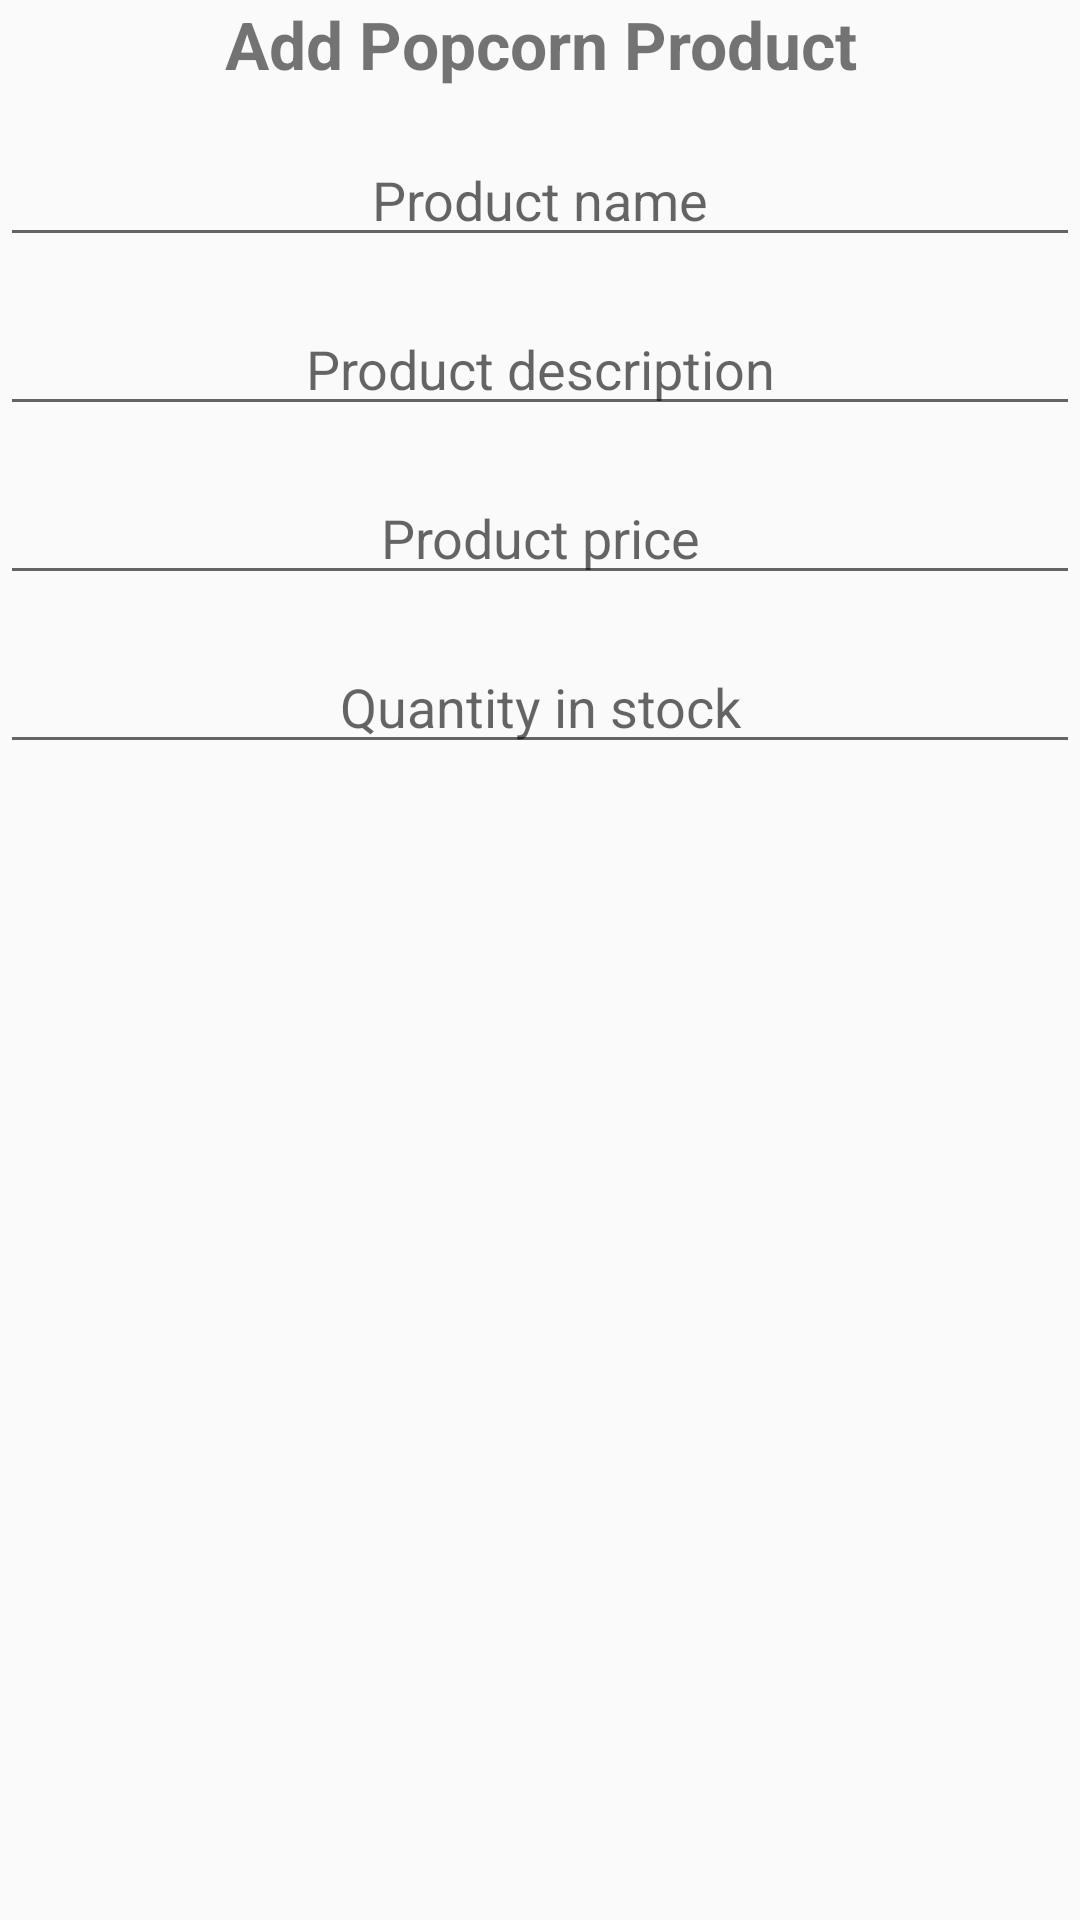

Android layout source for this screen:
<!-- AndroidManifest.xml: application theme AppTheme -->
<!-- res/layout/add_pop_dialog.xml -->
<?xml version="1.0" encoding="utf-8"?>
<RelativeLayout xmlns:android="http://schemas.android.com/apk/res/android"
    android:layout_width="match_parent"
    android:layout_height="match_parent">
    <TextView
        android:id="@+id/add_pop_title"
        android:layout_width="match_parent"
        android:layout_height="wrap_content"
        android:text="Add Popcorn Product"
        android:textAlignment="center"
        android:textStyle="bold"
        android:textSize="22dp"/>
    <EditText
        android:layout_marginTop="15dp"
        android:layout_width="match_parent"
        android:layout_height="wrap_content"
        android:hint="Product name"
        android:textAlignment="center"
        android:layout_below="@+id/add_pop_title"
        android:id="@+id/add_pop_name"/>
    <EditText
        android:layout_marginTop="15dp"
        android:layout_width="match_parent"
        android:layout_height="wrap_content"
        android:hint="Product description"
        android:textAlignment="center"
        android:layout_below="@+id/add_pop_name"
        android:id="@+id/add_pop_desc"/>
    <EditText
        android:layout_marginTop="15dp"
        android:layout_width="match_parent"
        android:layout_height="wrap_content"
        android:hint="Product price"
        android:textAlignment="center"
        android:layout_below="@+id/add_pop_desc"
        android:id="@+id/add_pop_price"/>
    <EditText
        android:layout_marginTop="15dp"
        android:layout_width="match_parent"
        android:layout_height="wrap_content"
        android:hint="Quantity in stock"
        android:textAlignment="center"
        android:layout_below="@+id/add_pop_price"
        android:id="@+id/add_pop_qty_dialog"/>


</RelativeLayout>
<!-- resources referenced by this layout -->
<resources>
  <style name="AppTheme" parent="Theme.AppCompat.Light.NoActionBar">
          
          <item name="colorPrimary">@color/colorPrimary</item>
          <item name="colorPrimaryDark">@color/colorPrimaryDark</item>
          <item name="colorAccent">@color/colorAccent</item>
  
          <item name="overlapAnchor">false</item>
          <item name="android:dropDownVerticalOffset">?attr/actionBarSize</item>
      </style>
  <color name="colorPrimary">#6200EE</color>
  <color name="colorPrimaryDark">#3700B3</color>
  <color name="colorAccent">#03DAC5</color>
</resources>
